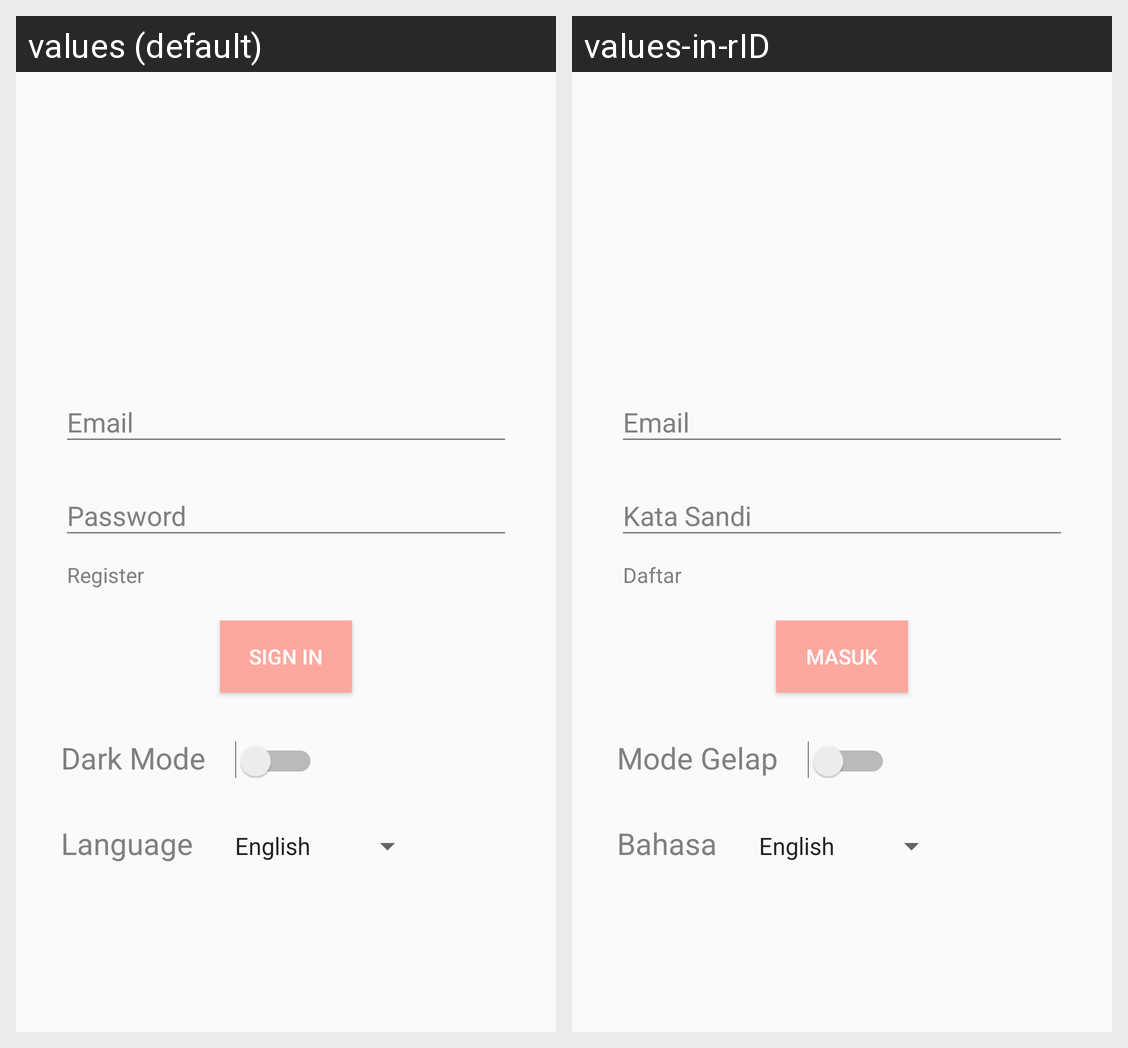

Locale-by-locale string values for the Android screen shown in this grid:
Android screen res/layout/activity_main.xml rendered under 2 locales, left to right: values (default), values-in-rID. Device: Nexus 5 (rendered at 1080×1920; each locale shown at half size, 540×960, under a caption strip naming it); theme AppTheme.
Strings drawn on this screen, with the default value and each locale's value (text and hints the layout hard-codes, and strings that could not be matched under every locale, appear in the picture but are not listed):

darkMode
  values: Dark Mode
  values-in-rID: Mode Gelap

language
  values: Language
  values-in-rID: Bahasa

register
  values: Register
  values-in-rID: Daftar

signIn
  values: Sign in
  values-in-rID: Masuk
